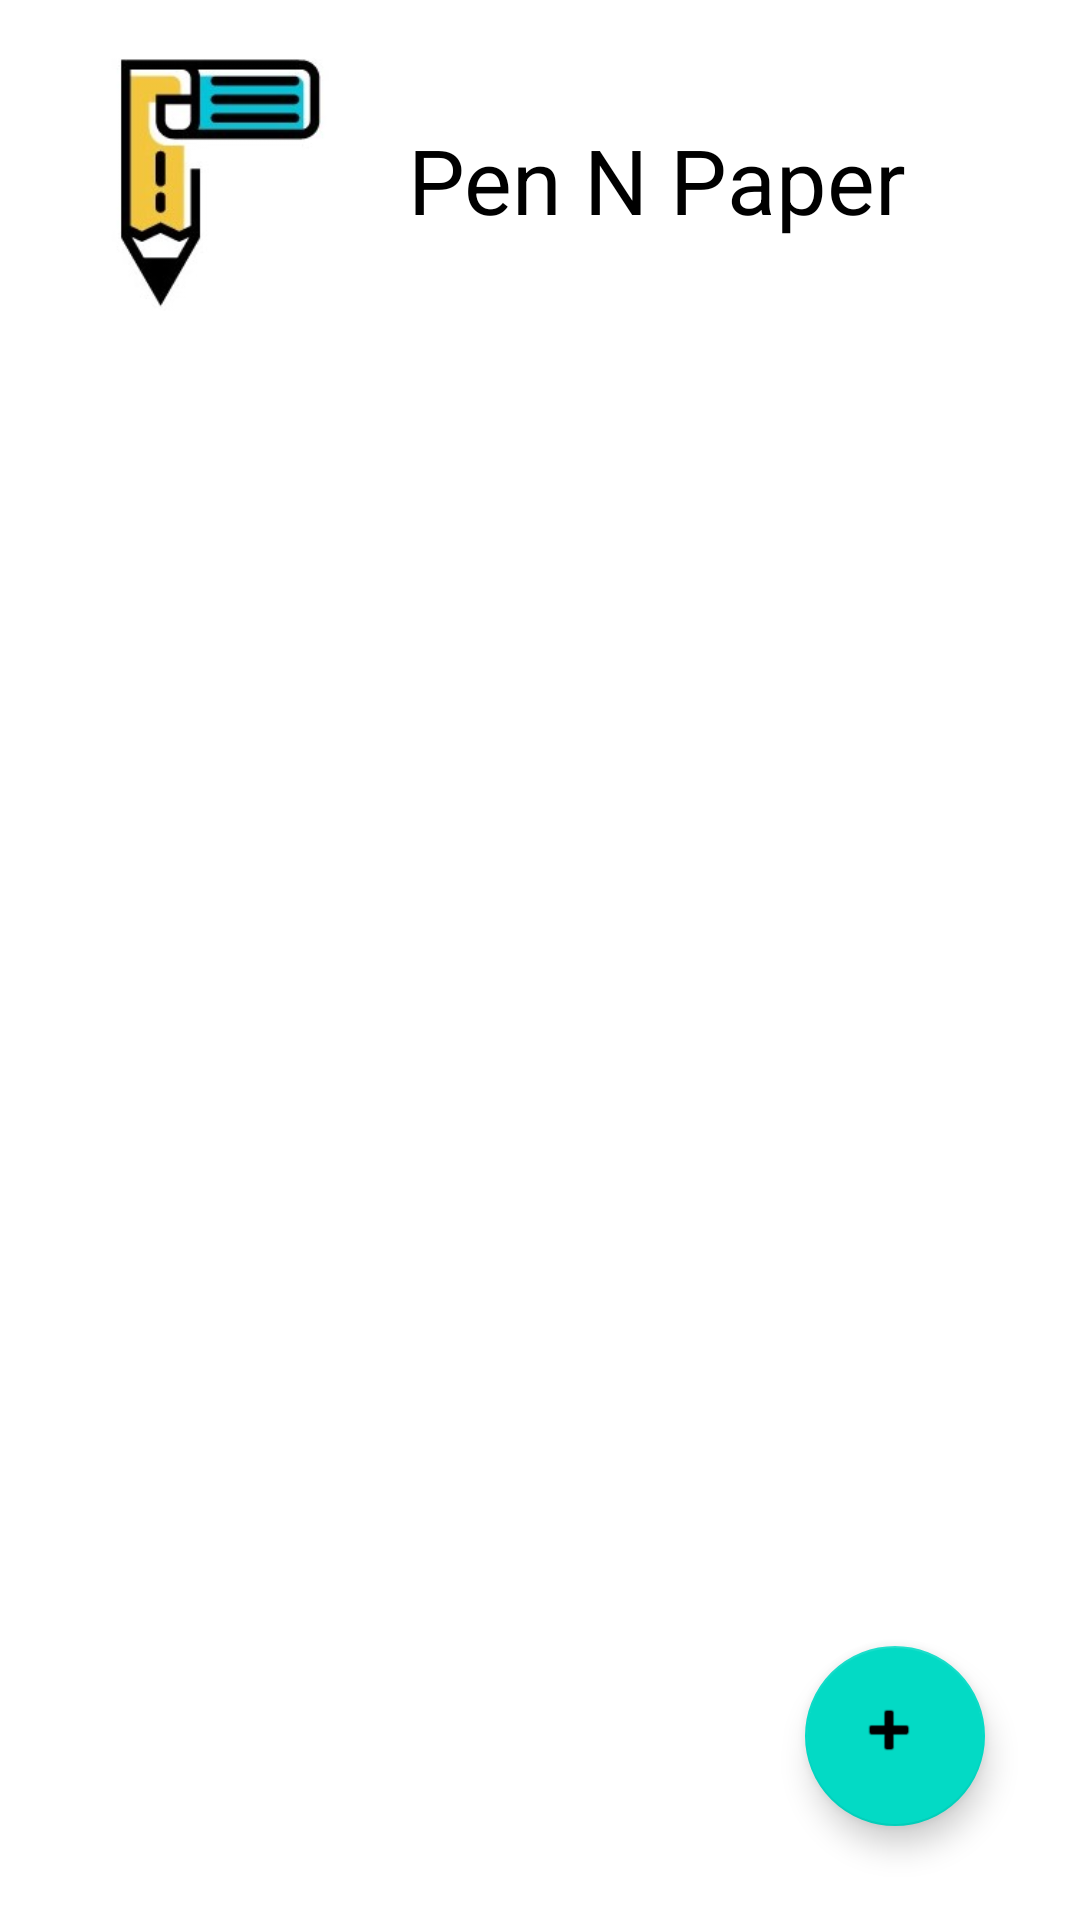

Layout XML and referenced resources for this Android screen:
<!-- AndroidManifest.xml: application theme Theme.PenNPaper -->
<!-- res/layout/activity_home.xml -->
<?xml version="1.0" encoding="utf-8"?>
<androidx.constraintlayout.widget.ConstraintLayout xmlns:android="http://schemas.android.com/apk/res/android"
    xmlns:app="http://schemas.android.com/apk/res-auto"
    xmlns:tools="http://schemas.android.com/tools"
    android:layout_width="match_parent"
    android:layout_height="match_parent"
    tools:context=".HomeActivity">


    <com.google.android.material.appbar.AppBarLayout
        android:id="@+id/appBarLayout"
        android:layout_width="match_parent"
        android:layout_height="wrap_content"
        android:elevation="0dp"
        app:layout_constraintBottom_toBottomOf="parent"
        app:layout_constraintEnd_toEndOf="parent"
        app:layout_constraintHorizontal_bias="0.0"
        app:layout_constraintStart_toStartOf="parent"
        app:layout_constraintTop_toTopOf="parent"
        app:layout_constraintVertical_bias="0.0">


        <androidx.appcompat.widget.Toolbar
            android:id="@+id/toolbar"
            android:layout_width="match_parent"
            android:layout_height="wrap_content"
            android:background="@color/white"
            android:elevation="0dp"
            android:minHeight="?attr/actionBarSize"
            android:theme="?attr/actionBarTheme">

            <LinearLayout
                android:layout_width="match_parent"
                android:layout_height="wrap_content"
                android:orientation="horizontal">

                <ImageView
                    android:layout_width="120dp"
                    android:layout_height="120dp"
                    android:src="@drawable/pennpaper" />

                <TextView
                    android:layout_width="match_parent"
                    android:layout_height="wrap_content"
                    android:layout_gravity="center"
                    android:text="Pen N Paper"
                    android:textColor="@color/black"
                    android:textSize="30dp"

                    />


            </LinearLayout>


        </androidx.appcompat.widget.Toolbar>


    </com.google.android.material.appbar.AppBarLayout>


    <include
        android:id="@+id/included"
        layout="@layout/content_main"
        android:layout_width="match_parent"
        android:layout_height="match_parent"
        android:layout_marginTop="125dp"
        app:layout_constraintBottom_toBottomOf="parent"
        app:layout_constraintEnd_toEndOf="parent"
        app:layout_constraintStart_toStartOf="parent"
        app:layout_constraintTop_toBottomOf="@+id/appBarLayout"
        app:layout_constraintVertical_bias="0.0" />

    <com.google.android.material.floatingactionbutton.FloatingActionButton
        android:id="@+id/floatingActionButton"
        android:layout_width="60dp"
        android:layout_height="74dp"
        android:clickable="true"
        app:layout_constraintBottom_toBottomOf="parent"
        app:layout_constraintEnd_toEndOf="parent"
        app:layout_constraintHorizontal_bias="0.894"
        app:layout_constraintStart_toStartOf="parent"
        app:layout_constraintTop_toTopOf="parent"
        app:layout_constraintVertical_bias="0.946"
        app:srcCompat="@android:drawable/ic_input_add" />

</androidx.constraintlayout.widget.ConstraintLayout>
<!-- res/layout/content_main.xml (included above) -->
<?xml version="1.0" encoding="utf-8"?>
<androidx.constraintlayout.widget.ConstraintLayout xmlns:android="http://schemas.android.com/apk/res/android"
    xmlns:app="http://schemas.android.com/apk/res-auto"
    android:layout_width="match_parent"
    android:layout_height="match_parent"
xmlns:tools="http://schemas.android.com/tools"
    app:layout_behavior="@string/appbar_scrolling_view_behavior"
    tools:context=".HomeActivity"
    tools:showIn="@layout/activity_home"
   >

    <androidx.recyclerview.widget.RecyclerView


        android:id="@+id/recycler_view_contacts"
        android:layout_width="match_parent"
        android:layout_height="match_parent"
        app:layout_constraintBottom_toBottomOf="parent"
        app:layout_constraintEnd_toEndOf="parent"
        app:layout_constraintStart_toStartOf="parent"
        app:layout_constraintTop_toTopOf="parent" />


</androidx.constraintlayout.widget.ConstraintLayout>
<!-- resources referenced by this layout -->
<resources>
  <!-- drawable pennpaper: jpg bitmap (drawable, 31334 bytes) -->
  <style name="Theme.PenNPaper" parent="Theme.MaterialComponents.DayNight.NoActionBar">
          
          <item name="colorPrimary">@color/purple_500</item>
          <item name="colorPrimaryVariant">@color/purple_700</item>
          <item name="colorOnPrimary">@color/white</item>
          
          <item name="colorSecondary">@color/teal_200</item>
          <item name="colorSecondaryVariant">@color/teal_700</item>
          <item name="colorOnSecondary">@color/black</item>
          
          <item name="android:statusBarColor">?attr/colorPrimaryVariant</item>
          
      </style>
  <!-- not gathered from this repository: default colours our renderer supplied (Android Studio template values) -->
  <color name="purple_500">#FF6200EE</color>
  <color name="purple_700">#FF3700B3</color>
  <color name="teal_200">#FF03DAC5</color>
  <color name="teal_700">#FF018786</color>
  <color name="black">#FF000000</color>
  <color name="white">#FFFFFFFF</color>
</resources>
